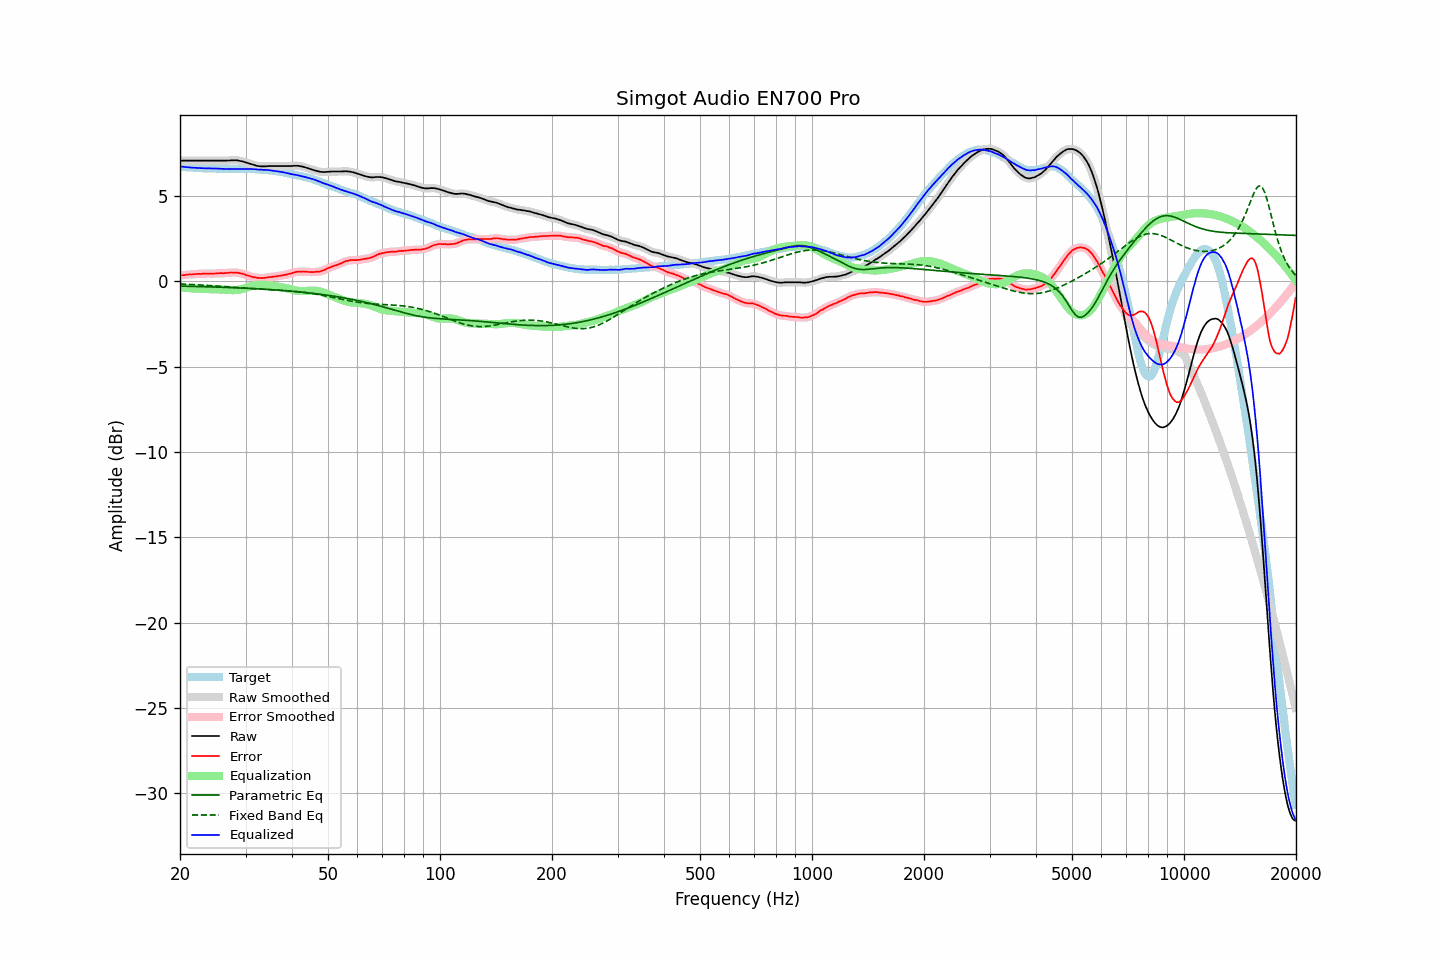

The data file committed next to this chart (first rows):
frequency, raw, error, smoothed, error_smoothed, equalization, parametric_eq, fixed_band_eq, equalized_raw, equalized_smoothed, target
20.00, 7.08, 0.34, 7.08, 0.34, -0.34, -0.28, -0.15, 6.74, 6.74, 6.74
20.20, 7.08, 0.36, 7.08, 0.35, -0.35, -0.28, -0.16, 6.72, 6.72, 6.72
20.40, 7.08, 0.37, 7.08, 0.36, -0.36, -0.28, -0.16, 6.71, 6.71, 6.71
20.61, 7.08, 0.37, 7.08, 0.37, -0.37, -0.28, -0.17, 6.70, 6.70, 6.71
20.81, 7.08, 0.39, 7.08, 0.39, -0.38, -0.29, -0.17, 6.69, 6.69, 6.69
21.02, 7.08, 0.40, 7.08, 0.40, -0.39, -0.29, -0.17, 6.68, 6.68, 6.68
21.23, 7.08, 0.41, 7.08, 0.40, -0.40, -0.29, -0.18, 6.68, 6.68, 6.67
21.44, 7.08, 0.40, 7.08, 0.41, -0.41, -0.29, -0.18, 6.67, 6.67, 6.68
21.66, 7.08, 0.41, 7.08, 0.41, -0.41, -0.30, -0.19, 6.66, 6.66, 6.67
21.87, 7.08, 0.42, 7.08, 0.42, -0.42, -0.30, -0.19, 6.66, 6.66, 6.66
22.09, 7.08, 0.43, 7.08, 0.43, -0.43, -0.30, -0.20, 6.65, 6.65, 6.65
22.31, 7.08, 0.43, 7.08, 0.43, -0.43, -0.30, -0.20, 6.65, 6.65, 6.65
22.54, 7.08, 0.44, 7.08, 0.44, -0.44, -0.31, -0.21, 6.64, 6.64, 6.64
22.76, 7.08, 0.43, 7.08, 0.44, -0.44, -0.31, -0.21, 6.63, 6.63, 6.64
22.99, 7.08, 0.44, 7.08, 0.44, -0.45, -0.31, -0.22, 6.63, 6.63, 6.63
23.22, 7.08, 0.45, 7.08, 0.45, -0.45, -0.31, -0.23, 6.63, 6.63, 6.62
23.45, 7.08, 0.45, 7.08, 0.46, -0.45, -0.32, -0.23, 6.63, 6.63, 6.62
23.69, 7.08, 0.46, 7.08, 0.46, -0.45, -0.32, -0.24, 6.63, 6.63, 6.62
23.92, 7.08, 0.46, 7.08, 0.46, -0.45, -0.32, -0.24, 6.62, 6.62, 6.62
24.16, 7.08, 0.46, 7.08, 0.45, -0.46, -0.32, -0.25, 6.62, 6.62, 6.62
24.40, 7.08, 0.45, 7.08, 0.45, -0.46, -0.33, -0.26, 6.62, 6.62, 6.63
24.65, 7.08, 0.45, 7.08, 0.45, -0.46, -0.33, -0.26, 6.62, 6.62, 6.63
24.89, 7.08, 0.46, 7.08, 0.46, -0.46, -0.33, -0.27, 6.61, 6.61, 6.62
25.14, 7.08, 0.47, 7.08, 0.47, -0.47, -0.34, -0.28, 6.61, 6.61, 6.61
25.39, 7.08, 0.47, 7.08, 0.48, -0.47, -0.34, -0.28, 6.61, 6.61, 6.60
25.65, 7.08, 0.48, 7.08, 0.48, -0.47, -0.34, -0.29, 6.60, 6.60, 6.59
25.91, 7.08, 0.48, 7.08, 0.48, -0.48, -0.35, -0.30, 6.60, 6.60, 6.59
26.16, 7.08, 0.48, 7.08, 0.48, -0.48, -0.35, -0.30, 6.59, 6.59, 6.60
26.43, 7.08, 0.49, 7.08, 0.48, -0.49, -0.35, -0.31, 6.59, 6.59, 6.59
26.69, 7.08, 0.49, 7.08, 0.49, -0.50, -0.36, -0.32, 6.58, 6.58, 6.59
26.96, 7.09, 0.50, 7.08, 0.50, -0.50, -0.36, -0.32, 6.58, 6.58, 6.59
27.23, 7.09, 0.51, 7.09, 0.51, -0.51, -0.36, -0.33, 6.58, 6.58, 6.58
27.50, 7.10, 0.52, 7.09, 0.51, -0.51, -0.37, -0.34, 6.58, 6.58, 6.58
27.77, 7.10, 0.51, 7.10, 0.52, -0.52, -0.37, -0.35, 6.58, 6.58, 6.58
28.05, 7.10, 0.51, 7.10, 0.52, -0.51, -0.37, -0.35, 6.58, 6.59, 6.58
28.33, 7.10, 0.52, 7.09, 0.51, -0.51, -0.38, -0.36, 6.59, 6.59, 6.58
28.62, 7.09, 0.51, 7.08, 0.50, -0.50, -0.38, -0.37, 6.59, 6.59, 6.58
28.90, 7.07, 0.48, 7.07, 0.48, -0.48, -0.39, -0.37, 6.59, 6.59, 6.59
29.19, 7.05, 0.46, 7.05, 0.46, -0.46, -0.39, -0.38, 6.59, 6.59, 6.59
29.48, 7.03, 0.44, 7.02, 0.44, -0.44, -0.40, -0.39, 6.59, 6.59, 6.58
29.78, 7.00, 0.41, 7.00, 0.41, -0.41, -0.40, -0.39, 6.59, 6.59, 6.58
30.08, 6.97, 0.37, 6.97, 0.38, -0.38, -0.40, -0.40, 6.59, 6.59, 6.60
30.38, 6.94, 0.35, 6.94, 0.35, -0.35, -0.41, -0.41, 6.59, 6.59, 6.59
30.68, 6.91, 0.32, 6.91, 0.32, -0.32, -0.41, -0.41, 6.59, 6.59, 6.59
30.99, 6.88, 0.29, 6.88, 0.29, -0.29, -0.42, -0.42, 6.59, 6.59, 6.59
31.30, 6.85, 0.26, 6.85, 0.27, -0.27, -0.42, -0.42, 6.58, 6.58, 6.58
31.61, 6.82, 0.24, 6.82, 0.24, -0.24, -0.43, -0.43, 6.57, 6.58, 6.58
31.93, 6.80, 0.23, 6.79, 0.22, -0.22, -0.43, -0.44, 6.57, 6.57, 6.57
32.24, 6.77, 0.20, 6.77, 0.21, -0.21, -0.44, -0.44, 6.56, 6.56, 6.57
32.57, 6.76, 0.20, 6.76, 0.20, -0.20, -0.44, -0.45, 6.56, 6.56, 6.55
32.89, 6.75, 0.20, 6.74, 0.19, -0.20, -0.45, -0.45, 6.55, 6.55, 6.55
33.22, 6.74, 0.19, 6.74, 0.19, -0.20, -0.45, -0.46, 6.54, 6.54, 6.55
33.55, 6.74, 0.19, 6.74, 0.20, -0.20, -0.46, -0.46, 6.53, 6.54, 6.55
33.89, 6.75, 0.21, 6.74, 0.21, -0.21, -0.47, -0.47, 6.54, 6.53, 6.53
34.23, 6.75, 0.23, 6.75, 0.23, -0.22, -0.47, -0.47, 6.53, 6.53, 6.52
34.57, 6.76, 0.24, 6.75, 0.24, -0.23, -0.48, -0.48, 6.52, 6.52, 6.52
34.92, 6.76, 0.25, 6.76, 0.25, -0.25, -0.48, -0.48, 6.51, 6.51, 6.50
35.27, 6.76, 0.25, 6.76, 0.26, -0.26, -0.49, -0.49, 6.50, 6.50, 6.51
35.62, 6.76, 0.28, 6.76, 0.27, -0.27, -0.50, -0.49, 6.48, 6.48, 6.48
35.97, 6.76, 0.28, 6.76, 0.28, -0.29, -0.50, -0.50, 6.47, 6.47, 6.47
... 635 more rows
